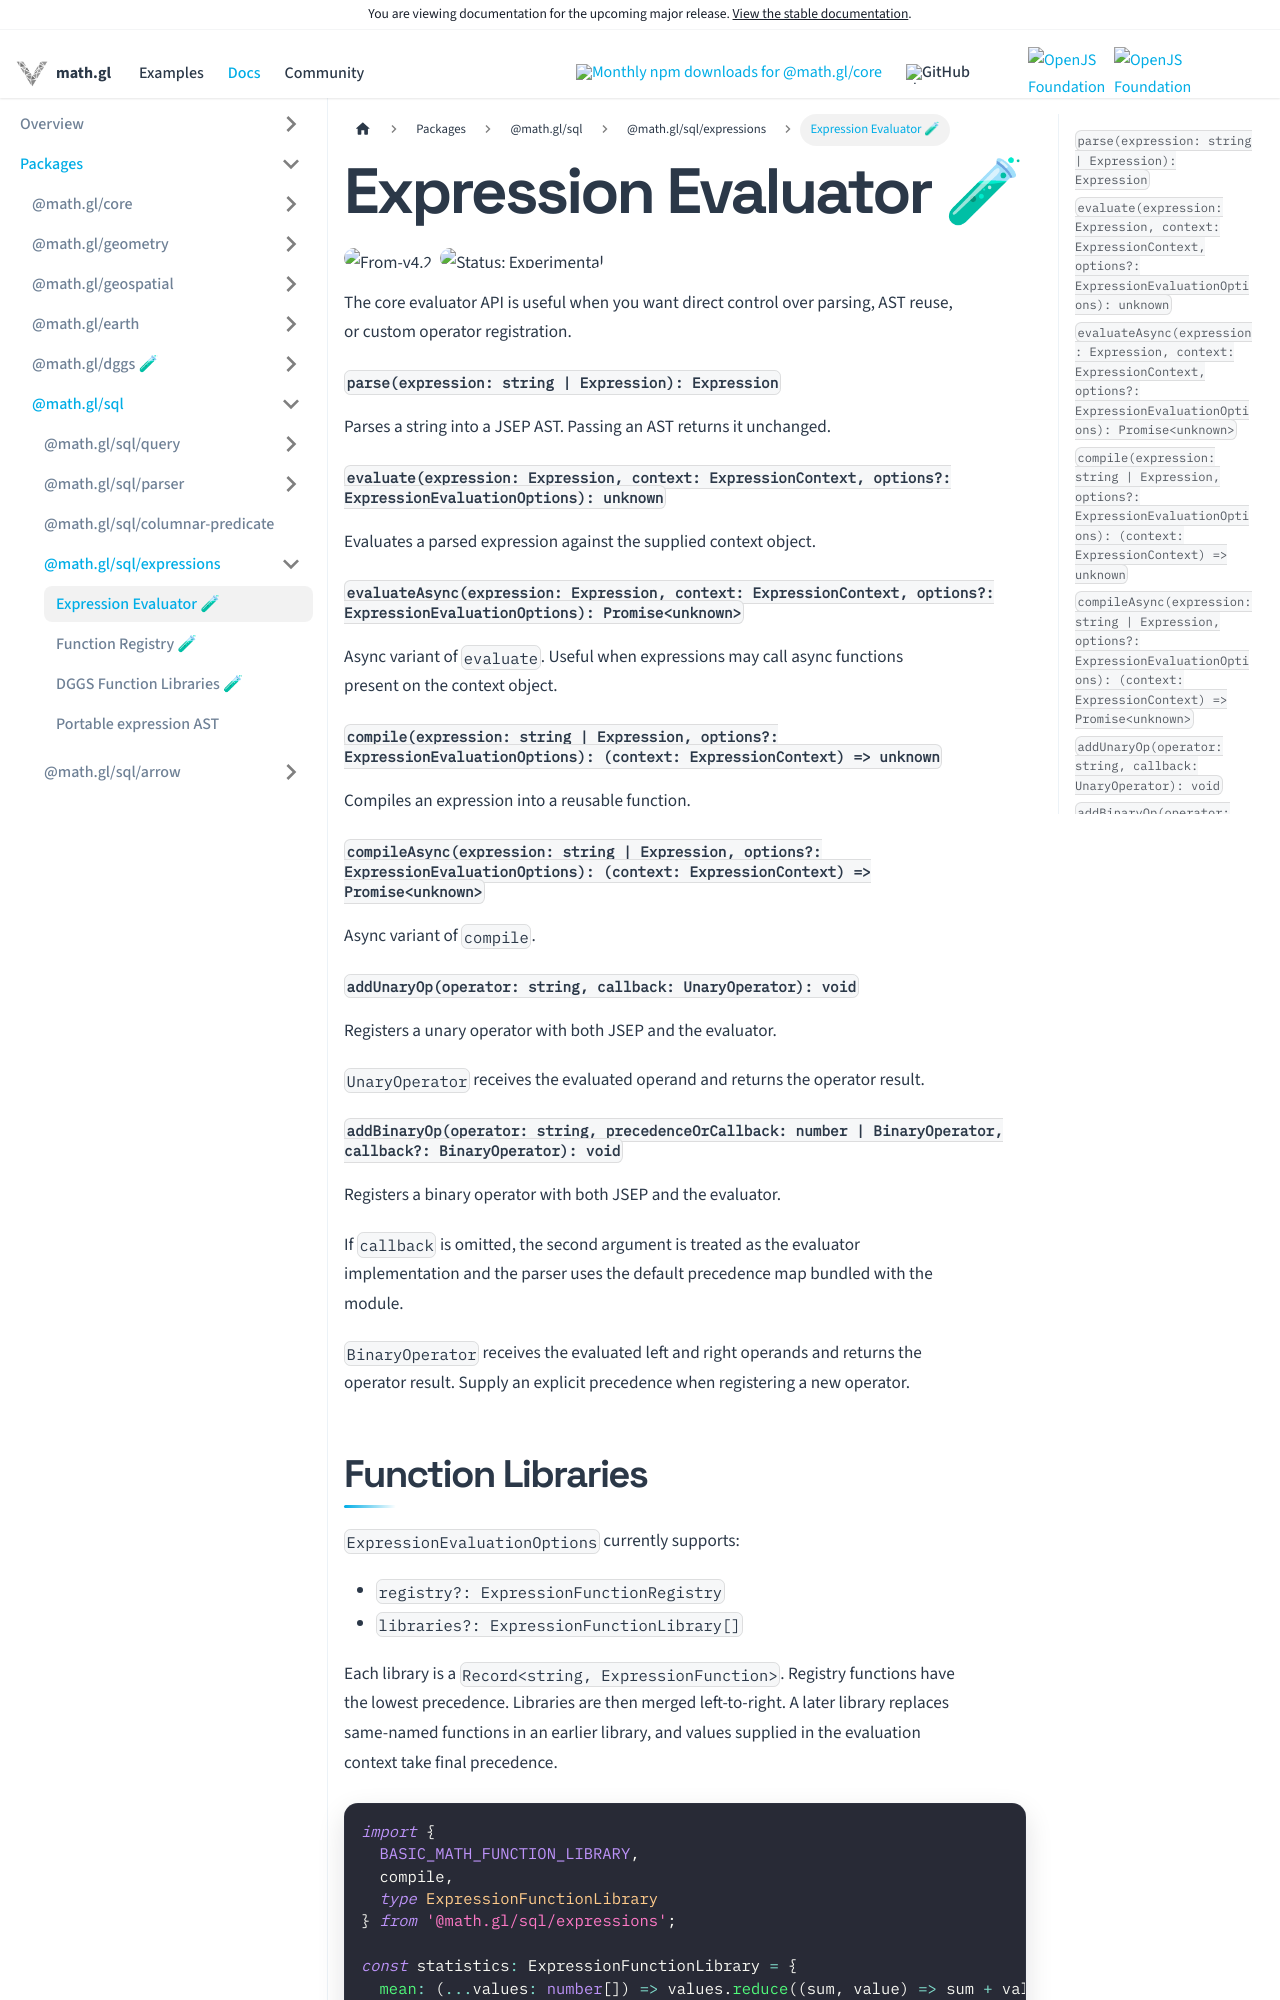

repository: visgl/math.gl · page: next/docs/modules/sql/api-reference/expression-eval.html · generator: docusaurus

# Expression Evaluator 🧪

<p class="badges">
  <img src="https://img.shields.io/badge/From-v4.2-blue.svg?style=flat-square" alt="From-v4.2" />
  <img src="https://img.shields.io/badge/Status-Experimental-orange.svg?style=flat-square" alt="Status: Experimental" />
</p>

The core evaluator API is useful when you want direct control over parsing, AST reuse, or custom operator registration.

#### `parse(expression: string | Expression): Expression`

Parses a string into a JSEP AST. Passing an AST returns it unchanged.

#### `evaluate(expression: Expression, context: ExpressionContext, options?: ExpressionEvaluationOptions): unknown`

Evaluates a parsed expression against the supplied context object.

#### `evaluateAsync(expression: Expression, context: ExpressionContext, options?: ExpressionEvaluationOptions): Promise<unknown>`

Async variant of `evaluate`. Useful when expressions may call async functions present on the context object.

#### `compile(expression: string | Expression, options?: ExpressionEvaluationOptions): (context: ExpressionContext) => unknown`

Compiles an expression into a reusable function.

#### `compileAsync(expression: string | Expression, options?: ExpressionEvaluationOptions): (context: ExpressionContext) => Promise<unknown>`

Async variant of `compile`.

#### `addUnaryOp(operator: string, callback: UnaryOperator): void`

Registers a unary operator with both JSEP and the evaluator.

`UnaryOperator` receives the evaluated operand and returns the operator result.

#### `addBinaryOp(operator: string, precedenceOrCallback: number | BinaryOperator, callback?: BinaryOperator): void`

Registers a binary operator with both JSEP and the evaluator.

If `callback` is omitted, the second argument is treated as the evaluator implementation and the parser uses the default precedence map bundled with the module.

`BinaryOperator` receives the evaluated left and right operands and returns the operator result. Supply an explicit precedence when registering a new operator.
